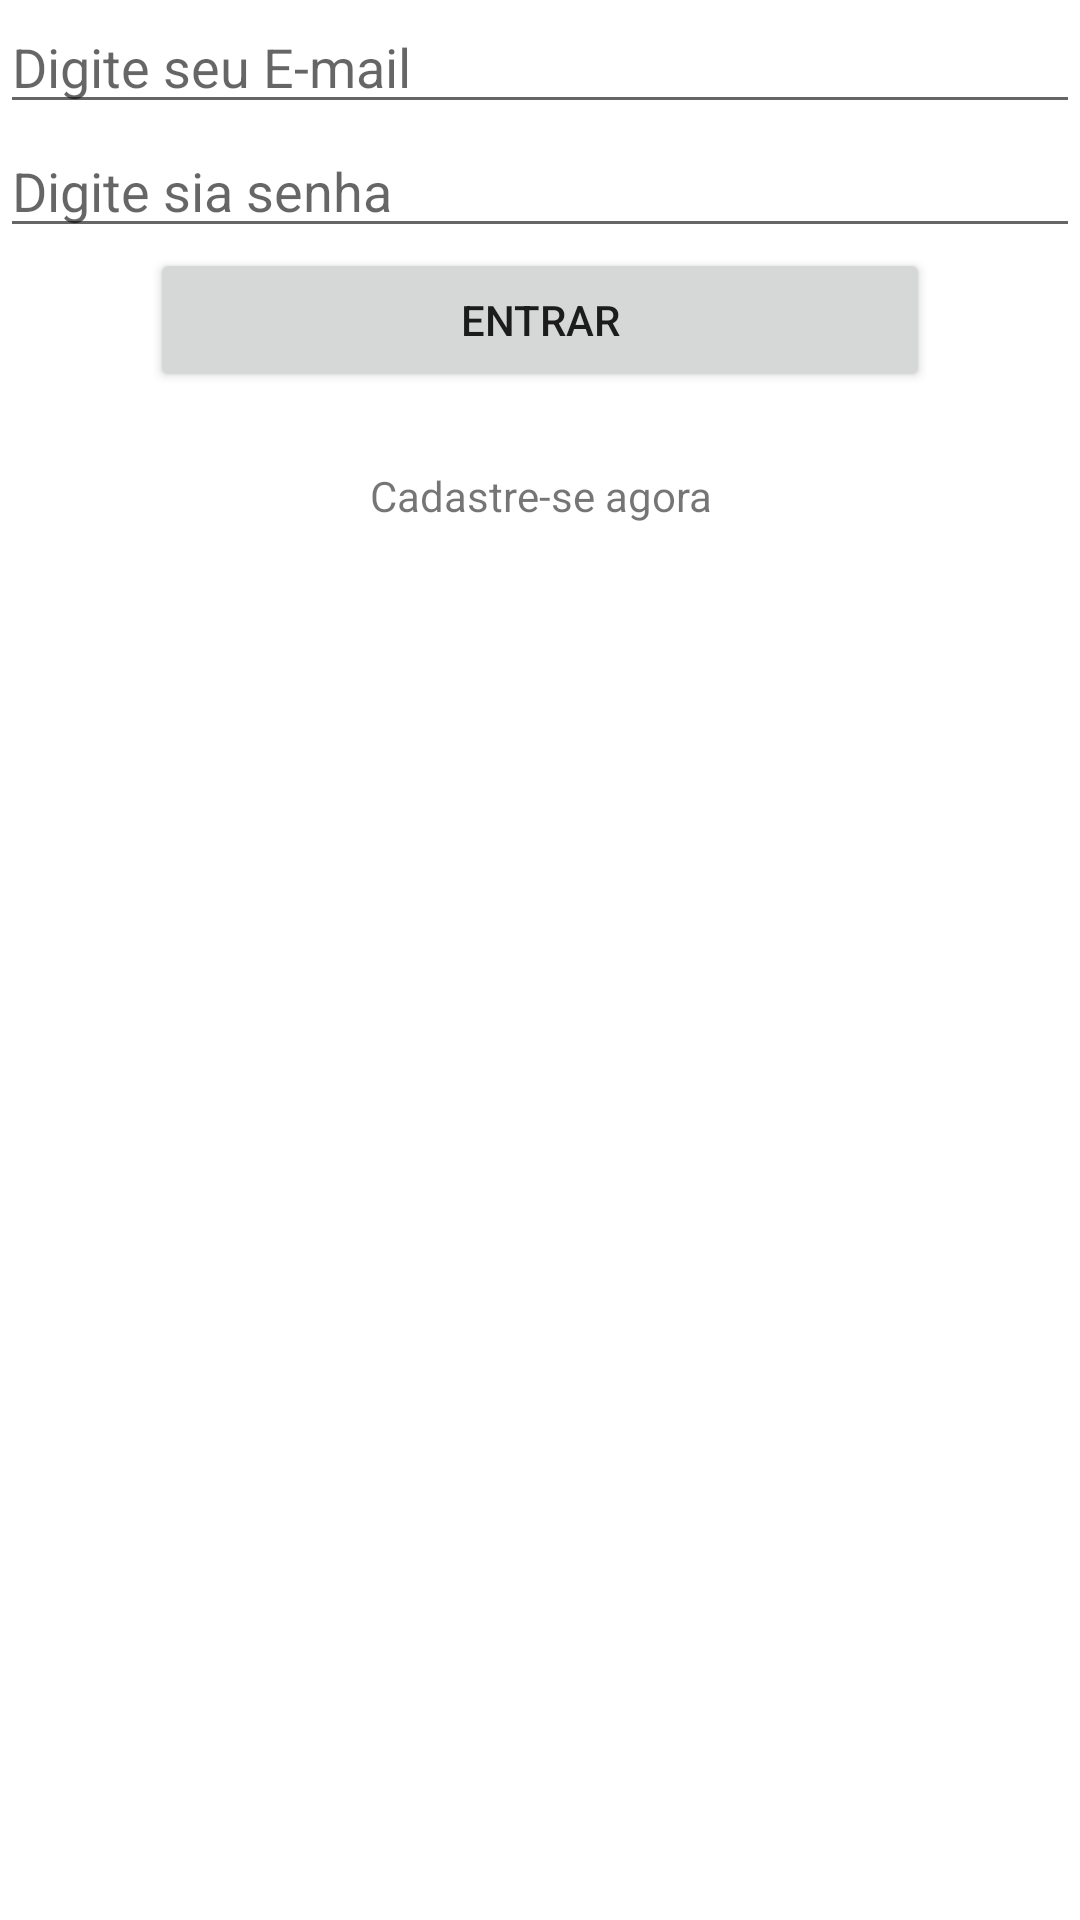

Layout XML and referenced resources for this Android screen:
<!-- AndroidManifest.xml: application theme Theme.LogonAndroidPhp -->
<!-- res/layout/main_login.xml -->
<?xml version="1.0" encoding="utf-8"?>
<LinearLayout
    xmlns:android="http://schemas.android.com/apk/res/android"
    xmlns:app="http://schemas.android.com/apk/res-auto"
    xmlns:tools="http://schemas.android.com/tools"
    android:layout_width="match_parent"
    android:layout_height="match_parent"
    android:orientation="vertical"
    >

    <EditText
        android:id="@+id/editEmailLogar"
        android:layout_width="match_parent"
        android:layout_height="wrap_content"
        android:hint="Digite seu E-mail"/>

    <EditText
        android:id="@+id/editESenhaLogar"
        android:layout_width="match_parent"
        android:layout_height="wrap_content"
        android:hint="Digite sia senha"/>
    <Button
        android:id="@+id/btnLogar"
        android:layout_width="match_parent"
        android:layout_height="wrap_content"
        android:layout_marginLeft="50dp"
        android:layout_marginRight="50dp"
        android:text="Entrar"/>

    <TextView
        android:id="@+id/txtCadastrar"
        android:layout_width="match_parent"
        android:layout_height="wrap_content"
        android:layout_marginLeft="50dp"
        android:layout_marginRight="50dp"
        android:layout_marginTop="25dp"
        android:gravity="center"
        android:text="Cadastre-se agora"/>

</LinearLayout>
<!-- resources referenced by this layout -->
<resources>
  <style name="Theme.LogonAndroidPhp" parent="Theme.MaterialComponents.DayNight.DarkActionBar">
          
          <item name="colorPrimary">@color/purple_500</item>
          <item name="colorPrimaryVariant">@color/purple_700</item>
          <item name="colorOnPrimary">@color/white</item>
          
          <item name="colorSecondary">@color/teal_200</item>
          <item name="colorSecondaryVariant">@color/teal_700</item>
          <item name="colorOnSecondary">@color/black</item>
          
          <item name="android:statusBarColor" tools:targetApi="l">?attr/colorPrimaryVariant</item>
          
      </style>
  <!-- not gathered from this repository: default colours our renderer supplied (Android Studio template values) -->
  <color name="purple_500">#FF6200EE</color>
  <color name="purple_700">#FF3700B3</color>
  <color name="teal_200">#FF03DAC5</color>
  <color name="teal_700">#FF018786</color>
  <color name="black">#FF000000</color>
  <color name="white">#FFFFFFFF</color>
</resources>
